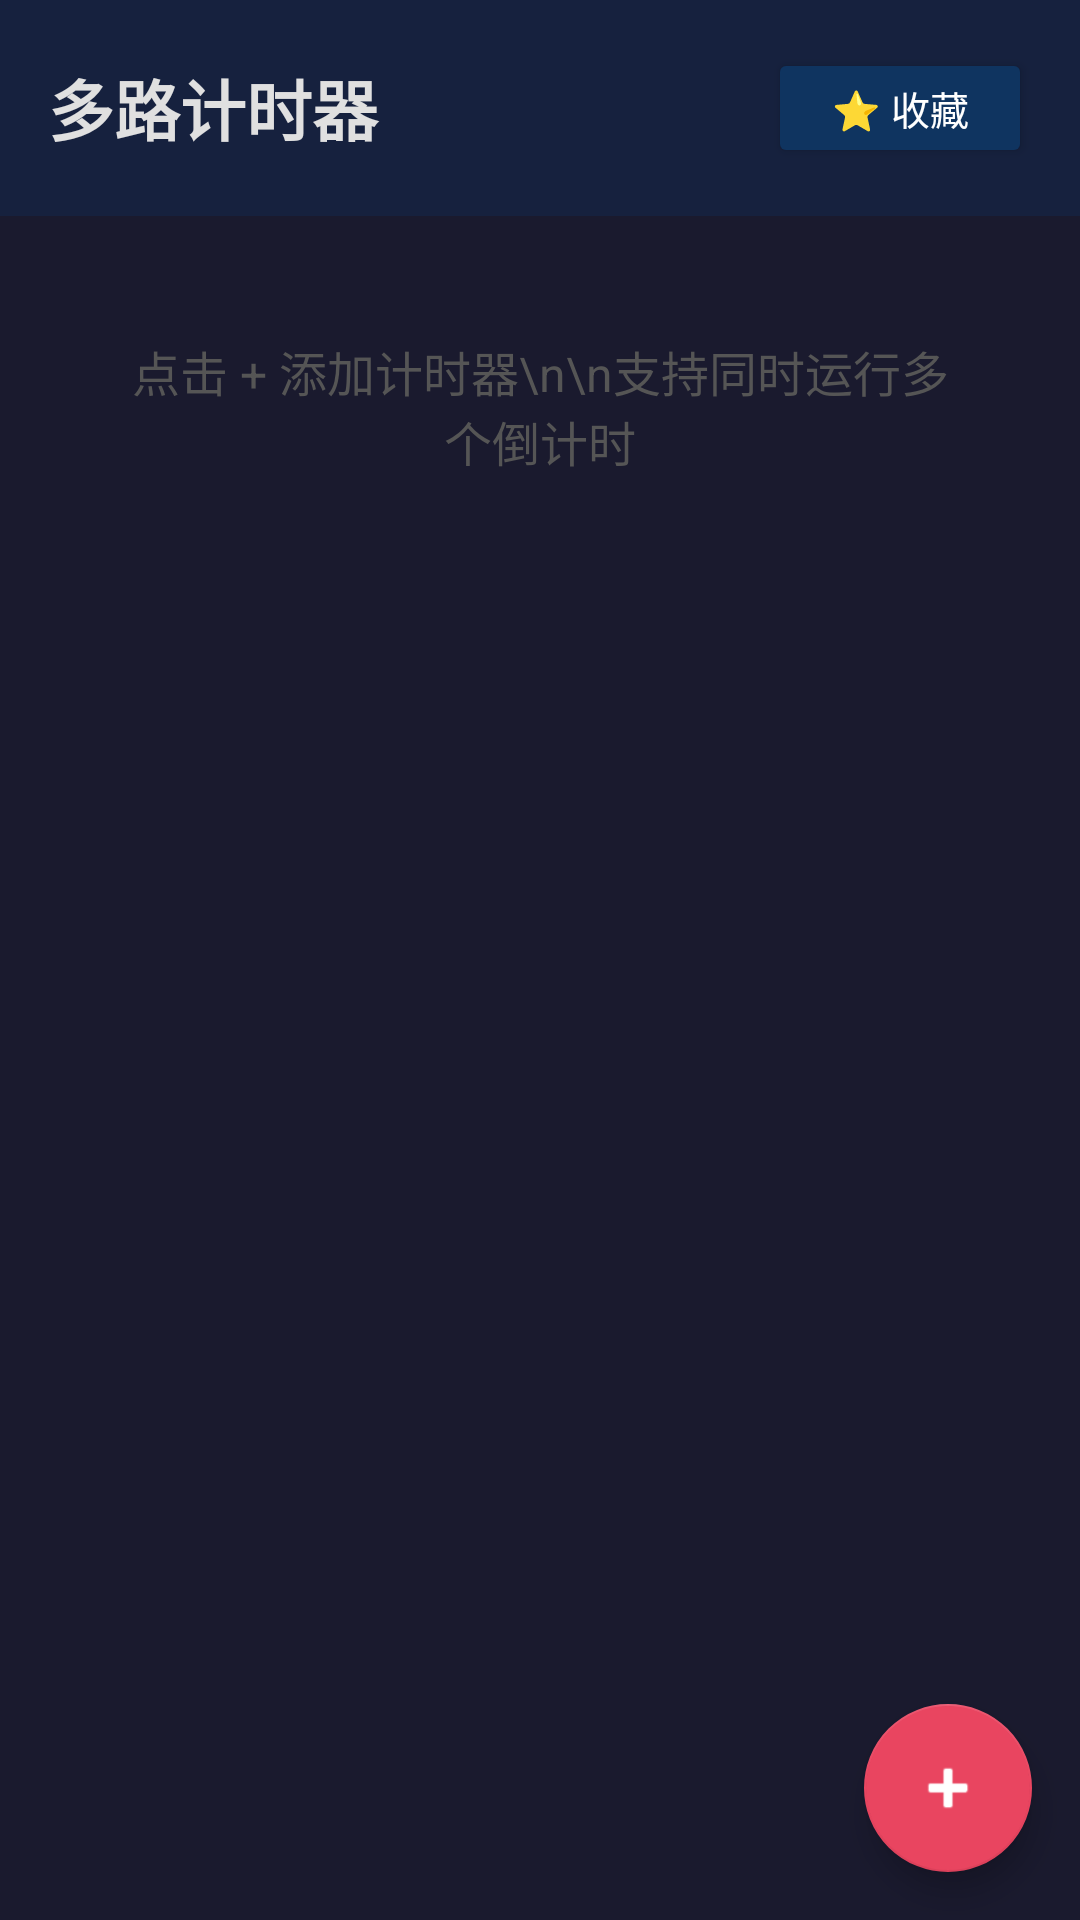

The Android layout XML behind this screen, and the referenced resources:
<!-- AndroidManifest.xml: application theme Theme.MultiTimer -->
<!-- res/layout/activity_main.xml -->
<?xml version="1.0" encoding="utf-8"?>
<LinearLayout xmlns:android="http://schemas.android.com/apk/res/android"
    xmlns:app="http://schemas.android.com/apk/res-auto"
    android:layout_width="match_parent"
    android:layout_height="match_parent"
    android:orientation="vertical"
    android:background="#1A1A2E">

    
    <LinearLayout
        android:layout_width="match_parent"
        android:layout_height="wrap_content"
        android:orientation="horizontal"
        android:gravity="center_vertical"
        android:padding="16dp"
        android:background="#16213E">

        <TextView
            android:layout_width="0dp"
            android:layout_height="wrap_content"
            android:layout_weight="1"
            android:text="多路计时器"
            android:textColor="#E0E0E0"
            android:textSize="22sp"
            android:textStyle="bold" />

        <Button
            android:id="@+id/btn_presets"
            android:layout_width="wrap_content"
            android:layout_height="40dp"
            android:text="⭐ 收藏"
            android:textSize="13sp"
            android:backgroundTint="#0F3460"
            android:textColor="#FFFFFF"
            android:paddingStart="12dp"
            android:paddingEnd="12dp" />
    </LinearLayout>

    
    <TextView
        android:id="@+id/empty_hint"
        android:layout_width="match_parent"
        android:layout_height="wrap_content"
        android:text="点击 + 添加计时器\n\n支持同时运行多个倒计时"
        android:textColor="#555555"
        android:textSize="16sp"
        android:gravity="center"
        android:padding="40dp"
        android:visibility="visible" />

    
    <androidx.recyclerview.widget.RecyclerView
        android:id="@+id/recycler_view"
        android:layout_width="match_parent"
        android:layout_height="0dp"
        android:layout_weight="1"
        android:padding="8dp"
        android:clipToPadding="false" />

    
    <com.google.android.material.floatingactionbutton.FloatingActionButton
        android:id="@+id/btn_add"
        android:layout_width="wrap_content"
        android:layout_height="wrap_content"
        android:layout_gravity="end|bottom"
        android:layout_margin="16dp"
        android:src="@android:drawable/ic_input_add"
        app:backgroundTint="#E94560"
        app:tint="#FFFFFF" />

</LinearLayout>
<!-- resources referenced by this layout -->
<resources>
  <style name="Theme.MultiTimer" parent="Theme.MaterialComponents.DayNight.NoActionBar">
          <item name="colorPrimary">#E94560</item>
          <item name="colorPrimaryVariant">#C23152</item>
          <item name="colorOnPrimary">#FFFFFF</item>
          <item name="colorSecondary">#0F3460</item>
          <item name="colorSecondaryVariant">#16213E</item>
          <item name="colorOnSecondary">#FFFFFF</item>
          <item name="android:colorBackground">#1A1A2E</item>
          <item name="android:statusBarColor">#16213E</item>
          <item name="android:navigationBarColor">#1A1A2E</item>
          <item name="android:windowLightStatusBar">false</item>
          <item name="alertDialogTheme">@style/AlertDialogTheme</item>
      </style>
  <style name="AlertDialogTheme" parent="ThemeOverlay.MaterialComponents.MaterialAlertDialog">
          <item name="colorPrimary">#E94560</item>
      </style>
</resources>
